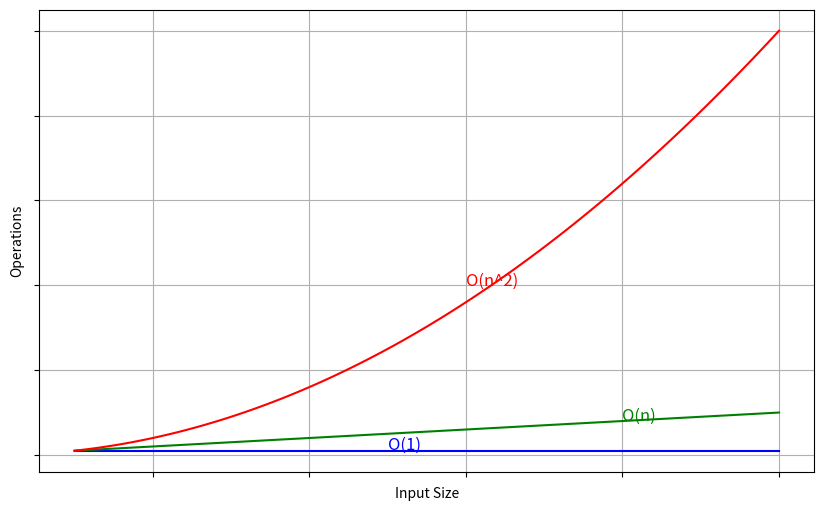

This figure's Python source:
import matplotlib.pyplot as plt
import numpy as np

# Define the input range
n = np.linspace(1, 10, 100)

# Define the functions for each time complexity
O_1 = np.ones_like(n)      # O(1) is a constant function
O_n = n                   # O(n) is linear
O_n2 = n**2               # O(n^2) is quadratic

# Create the plot with extended x-axis and 1:1 aspect ratio
plt.figure(figsize=(10, 6))

# Plot the functions
plt.plot(n, O_1, label="O(1)", color='blue')
plt.plot(n, O_n, label="O(n)", color='green')
plt.plot(n, O_n2, label="O(n^2)", color='red')

# Add annotations near the respective graphs
plt.text(5, 1.2, "O(1)", fontsize=12, color='blue')
plt.text(8, 8, "O(n)", fontsize=12, color='green')
plt.text(6, 40, "O(n^2)", fontsize=12, color='red')

# Adjust axes for a 1:1 aspect ratio but extend the x-axis range
plt.gca().set_aspect('auto', adjustable='box')

# Add labels and title

plt.xlabel("Input Size")
plt.ylabel("Operations")

# Remove tick values (but keep the axes)
plt.gca().set_xticklabels([])
plt.gca().set_yticklabels([])

# Show the plot with grid
plt.grid(True)
plt.show()
